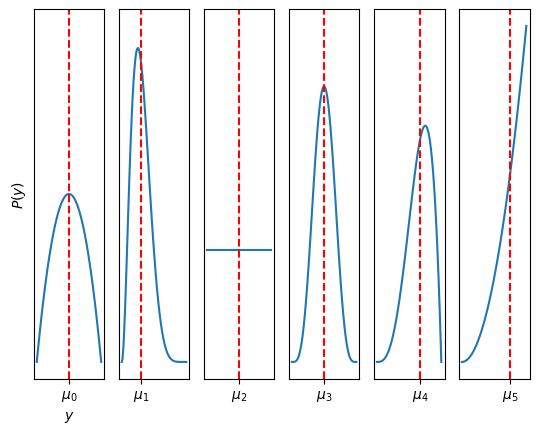

The script that saved this image:
# This scipt generates a bunch of plots of distributions representing
# the rewards for a hypothetical bandit problem.

import matplotlib.pyplot as plt
import numpy as np
from scipy.stats import beta

params = [(2,2),(3,7),(1,1),(5,5),(4,2),(3,1)]

# Two subplots, unpack the axes array immediately
x = np.linspace(0,1,100)

f, ax = plt.subplots(1, len(params),sharey=True)
f.patch.set_facecolor('white')
plt.setp(ax, xticks=[0.1, 0.5, 0.9], xticklabels=['a', 'b', 'c'],  yticks=[])
ax[0].set_ylabel("$P(y)$")
ax[0].set_xlabel("$y$")
for indx,(a,b) in enumerate(params):
    mean = a/(a+b)
    ax[indx].plot(x,beta.pdf(x,a,b))
    ax[indx].axvline(x = mean,c="red",linestyle="--")
    ax[indx].set_xticks([mean])
    ax[indx].set_xticklabels(['$\mu_{0}$'.format(indx)])

    
    

#x = [0,1,2]
#y = [90,40,65]
#labels = ['high', 'low', 37337]
#plt.plot(x,y, 'r')
#plt.xticks(x, labels, rotation='vertical')


plt.show()
    

#ax1.plot(x,beta.pdf(x,1,1),'r-', lw=5, alpha=0.6, label='beta pdf')
#ax1.set_title('Sharing Y axis')

#print(beta.pdf(x,1,1))
#plt.show()
